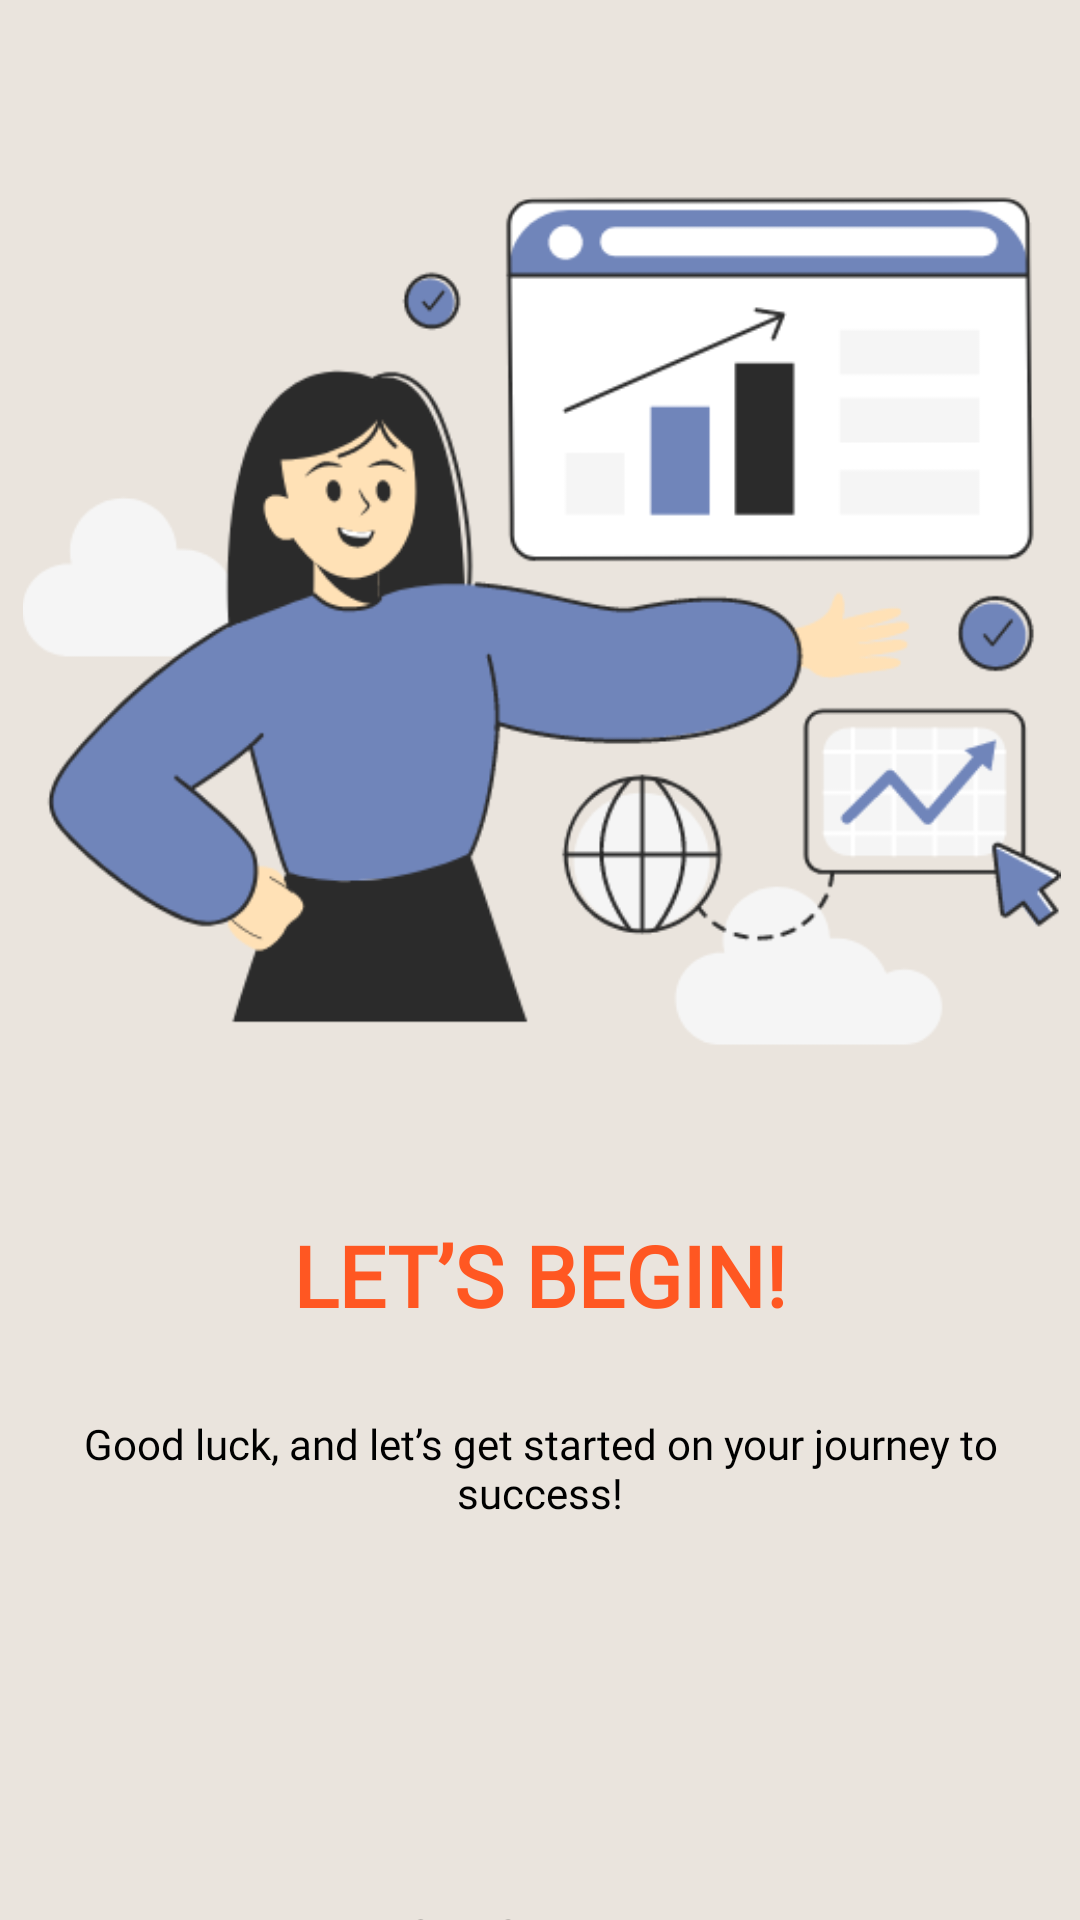

Produce the Android XML layout that renders to this screen, including the resource entries it uses.
<!-- AndroidManifest.xml: application theme Theme.TabExperiment -->
<!-- res/layout/slide_three.xml -->
<?xml version="1.0" encoding="utf-8"?>
<androidx.constraintlayout.widget.ConstraintLayout xmlns:android="http://schemas.android.com/apk/res/android"
    xmlns:app="http://schemas.android.com/apk/res-auto"
    xmlns:tools="http://schemas.android.com/tools"
    android:layout_width="match_parent"
    android:background="@color/backgroundColor"
    android:layout_height="match_parent"
    tools:context=".Slide_one">

    

    <ImageView
        android:id="@+id/ThirdImage"
        android:layout_width="365dp"
        android:layout_height="346dp"
        android:src="@drawable/third_image"
        app:layout_constraintBottom_toBottomOf="parent"
        app:layout_constraintEnd_toEndOf="parent"
        app:layout_constraintHorizontal_bias="0.5"
        app:layout_constraintStart_toStartOf="parent"
        app:layout_constraintTop_toTopOf="parent"
        app:layout_constraintVertical_bias="0.083" />

    <TextView
        android:id="@+id/ThirdText"
        android:layout_width="wrap_content"
        android:layout_height="wrap_content"
        android:layout_marginTop="36dp"
        android:fontFamily="@font/chewy_regular"
        android:text="@string/tab_3"
        android:textAppearance="?android:attr/textAppearanceLarge"
        android:textColor="@color/Orange"
        android:textSize="28sp"
        android:textStyle="bold"
        app:layout_constraintEnd_toEndOf="parent"
        app:layout_constraintHorizontal_bias="0.5"
        app:layout_constraintStart_toStartOf="parent"
        app:layout_constraintTop_toBottomOf="@+id/ThirdImage" />

    <TextView
        android:id="@+id/ThirdIntro"
        android:layout_width="320dp"
        android:layout_height="131dp"
        android:layout_marginTop="28dp"
        android:fontFamily="@font/poppins_regular"
        android:text="@string/Third_Text"
        android:textAlignment="center"
        android:textColor="@color/textColor"
        android:textSize="14sp"

        app:layout_constraintEnd_toEndOf="parent"
        app:layout_constraintHorizontal_bias="0.5"
        app:layout_constraintStart_toStartOf="parent"
        app:layout_constraintTop_toBottomOf="@+id/ThirdText" />

    <Button
        android:id="@+id/skipbutton"
        android:layout_width="325dp"
        android:layout_height="44dp"
        android:layout_marginTop="20dp"
        android:backgroundTint="@color/brown"
        android:background="@drawable/round_btn"
        android:textColor="@color/textColor"
        android:text="GET STARTED"
        app:cornerRadius="0dp"
        app:backgroundTint="@null"
        app:layout_constraintEnd_toEndOf="parent"
        app:layout_constraintHorizontal_bias="0.5"
        app:layout_constraintStart_toStartOf="parent"
        app:layout_constraintTop_toBottomOf="@+id/ThirdIntro" />


</androidx.constraintlayout.widget.ConstraintLayout>
<!-- resources referenced by this layout -->
<resources>
  <color name="Orange">#FF5722</color>
  <color name="backgroundColor">#EAE4DD</color>
  <color name="brown">#FFAD60</color>
  <color name="textColor">#000000</color>
  <!-- drawable third_image: png bitmap (drawable, 40489 bytes) -->
  <string name="Third_Text">Good luck, and let’s get started on your journey to success!</string>
  <string name="tab_3">LET’S BEGIN!</string>
  <style name="Theme.TabExperiment" parent="Base.Theme.TabExperiment" />
  <style name="Base.Theme.TabExperiment" parent="Theme.MaterialComponents.DayNight.NoActionBar">
          
          
      </style>
</resources>
